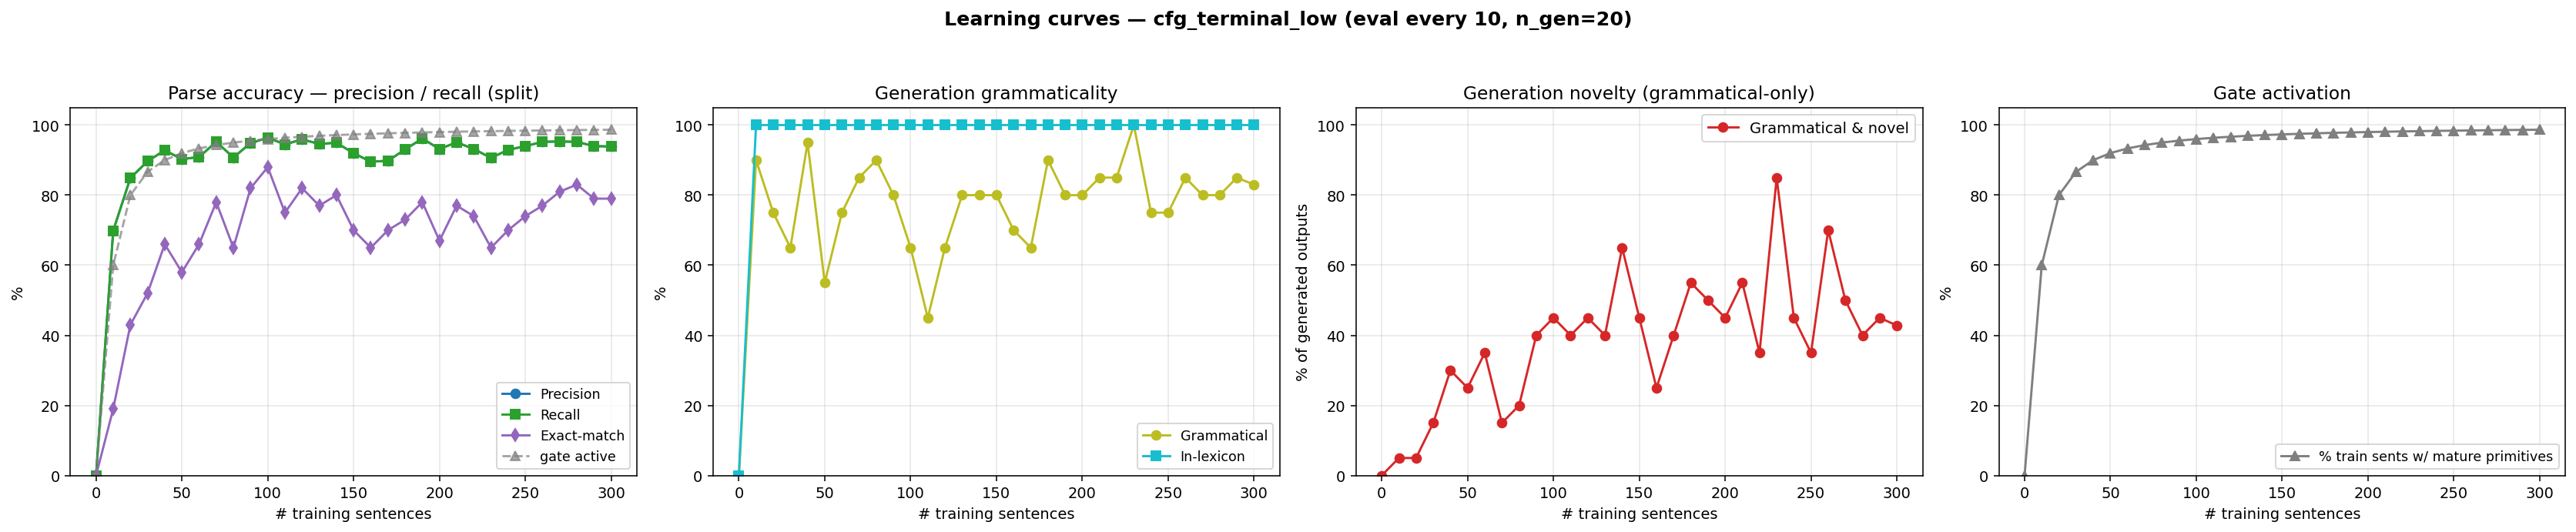

The table this chart was drawn from, first rows:
n_trained, parse_F1, parse_P, parse_R, parse_EM, gen_gram, gen_novel, gen_lex, gen_gram_novel, p_parse_legal, gen_n, prim_active_frac
0, 0.0000, 0.0000, 0.0000, 0.0000, 0.0000, 0.0000, 0.0000, 0.0000, 0.0000, 0, 0.0000
10, 0.6987, 0.6987, 0.6987, 0.1900, 0.9000, 0.1500, 1, 0.0500, 1, 20, 0.6000
20, 0.8487, 0.8487, 0.8487, 0.4300, 0.7500, 0.3000, 1, 0.0500, 1, 20, 0.8000
30, 0.8968, 0.8968, 0.8968, 0.5200, 0.6500, 0.5000, 1, 0.1500, 1, 20, 0.8667
40, 0.9280, 0.9280, 0.9280, 0.6600, 0.9500, 0.3500, 1, 0.3000, 1, 20, 0.9000
50, 0.9028, 0.9028, 0.9028, 0.5800, 0.5500, 0.7000, 1, 0.2500, 1, 20, 0.9200
60, 0.9088, 0.9088, 0.9088, 0.6600, 0.7500, 0.6000, 1, 0.3500, 1, 20, 0.9333
70, 0.9520, 0.9520, 0.9520, 0.7800, 0.8500, 0.3000, 1, 0.1500, 1, 20, 0.9429
80, 0.9076, 0.9076, 0.9076, 0.6500, 0.9000, 0.3000, 1, 0.2000, 1, 20, 0.9500
90, 0.9484, 0.9484, 0.9484, 0.8200, 0.8000, 0.6000, 1, 0.4000, 1, 20, 0.9556
100, 0.9640, 0.9640, 0.9640, 0.8800, 0.6500, 0.8000, 1, 0.4500, 1, 20, 0.9600
110, 0.9448, 0.9448, 0.9448, 0.7500, 0.4500, 0.9500, 1, 0.4000, 1, 20, 0.9636
120, 0.9592, 0.9592, 0.9592, 0.8200, 0.6500, 0.8000, 1, 0.4500, 1, 20, 0.9667
130, 0.9460, 0.9460, 0.9460, 0.7700, 0.8000, 0.6000, 1, 0.4000, 1, 20, 0.9692
140, 0.9496, 0.9496, 0.9496, 0.8000, 0.8000, 0.8500, 1, 0.6500, 1, 20, 0.9714
150, 0.9196, 0.9196, 0.9196, 0.7000, 0.8000, 0.6500, 1, 0.4500, 1, 20, 0.9733
160, 0.8956, 0.8956, 0.8956, 0.6500, 0.7000, 0.5500, 1, 0.2500, 1, 20, 0.9750
170, 0.8980, 0.8980, 0.8980, 0.7000, 0.6500, 0.7500, 1, 0.4000, 1, 20, 0.9765
180, 0.9304, 0.9304, 0.9304, 0.7300, 0.9000, 0.6500, 1, 0.5500, 1, 20, 0.9778
190, 0.9616, 0.9616, 0.9616, 0.7800, 0.8000, 0.7000, 1, 0.5000, 1, 20, 0.9789
200, 0.9316, 0.9316, 0.9316, 0.6700, 0.8000, 0.6500, 1, 0.4500, 1, 20, 0.9800
210, 0.9508, 0.9508, 0.9508, 0.7700, 0.8500, 0.7000, 1, 0.5500, 1, 20, 0.9810
220, 0.9316, 0.9316, 0.9316, 0.7400, 0.8500, 0.5000, 1, 0.3500, 1, 20, 0.9818
230, 0.9064, 0.9064, 0.9064, 0.6500, 1, 0.8500, 1, 0.8500, 1, 20, 0.9826
240, 0.9292, 0.9292, 0.9292, 0.7000, 0.7500, 0.7000, 1, 0.4500, 1, 20, 0.9833
250, 0.9400, 0.9400, 0.9400, 0.7400, 0.7500, 0.6000, 1, 0.3500, 1, 20, 0.9840
260, 0.9520, 0.9520, 0.9520, 0.7700, 0.8500, 0.8500, 1, 0.7000, 1, 20, 0.9846
270, 0.9532, 0.9532, 0.9532, 0.8100, 0.8000, 0.7000, 1, 0.5000, 1, 20, 0.9852
280, 0.9520, 0.9520, 0.9520, 0.8300, 0.8000, 0.6000, 1, 0.4000, 1, 20, 0.9857
290, 0.9400, 0.9400, 0.9400, 0.7900, 0.8500, 0.6000, 1, 0.4500, 1, 20, 0.9862
300, 0.9388, 0.9388, 0.9388, 0.7900, 0.8300, 0.5980, 1, 0.4280, 1, 500, 0.9867
